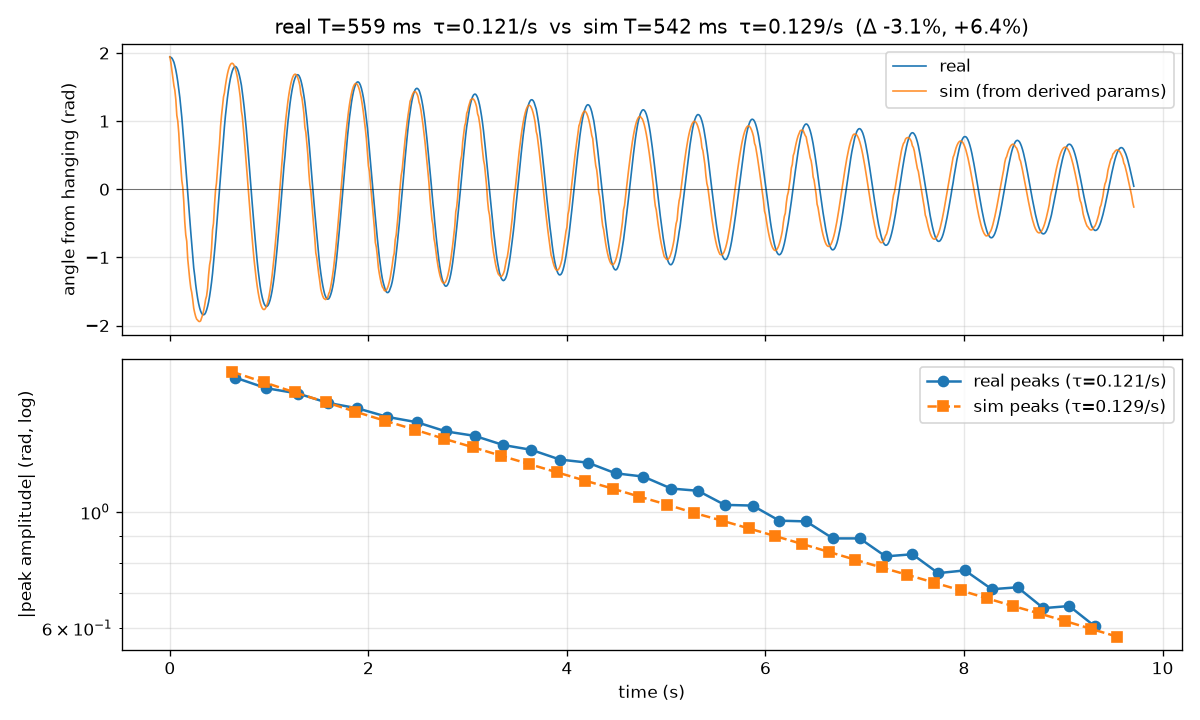

Source data for this figure (header and first rows):
time_s, real_hanging_rad, sim_hanging_rad
0.000000000000000000e+00, 1.943557620048522949e+00, 1.943557620048522949e+00
9.838588999627972953e-03, 1.935887694358825684e+00, 1.862163595057323873e+00
2.099967999856744427e-02, 1.923615813255310059e+00, 1.734544983943602015e+00
3.002756800015049521e-02, 1.900606036186218262e+00, 1.633679384953352409e+00
4.102733699983218685e-02, 1.863790392875671387e+00, 1.518006015380173768e+00
4.985866599963628687e-02, 1.814702868461608887e+00, 1.454653268858125292e+00
5.990811099945858587e-02, 1.750275492668151855e+00, 1.316996742946421106e+00
7.002158599971153308e-02, 1.670508265495300293e+00, 1.084119444856046499e+00
7.983072099887067452e-02, 1.578469157218933105e+00, 9.998536601545046087e-01
8.987195000008796342e-02, 1.469556570053100586e+00, 8.223505862292886937e-01
1.003841739984636661e-01, 1.346838355064392090e+00, 5.369108361772917393e-01
1.100293799991050037e-01, 1.208780288696289062e+00, 3.371095755020845908e-01
1.200295029993867502e-01, 1.059984326362609863e+00, 1.328055819168132978e-01
1.299124849992949748e-01, 8.912464380264282227e-01, 2.989723182933673104e-02
1.399518620000890223e-01, 7.071688175201416016e-01, -1.755162185156007582e-01
1.500415219998103566e-01, 5.154212713241577148e-01, -4.769480862383139175e-01
1.600413340001978213e-01, 3.160037994384765625e-01, -6.693102093654782481e-01
1.699158009996608598e-01, 1.181202754378318787e-01, -7.619767876059919676e-01
1.800289860002521891e-01, -7.362732291221618652e-02, -1.022881126222515258e+00
1.900366419995407341e-01, -2.638409435749053955e-01, -1.180630354096263934e+00
2.002127149989973987e-01, -4.540545344352722168e-01, -1.324143430936094656e+00
2.111133669986884343e-01, -6.381322145462036133e-01, -1.452770706884122021e+00
2.197878729984950041e-01, -7.853943109512329102e-01, -1.511390206548575144e+00
2.298922009995294502e-01, -9.648699760437011719e-01, -1.617160689652124228e+00
2.405647649993625237e-01, -1.156617403030395508e+00, -1.747252134206898067e+00
2.505425549989013234e-01, -1.270131826400756836e+00, -1.815189223752765146e+00
2.600779259992123116e-01, -1.397451996803283691e+00, -1.868370738189075952e+00
2.700651340001058998e-01, -1.507898807525634766e+00, -1.907040158488457093e+00
2.798805799993715482e-01, -1.601471900939941406e+00, -1.921000726169991291e+00
2.899371690000407398e-01, -1.679705142974853516e+00, -1.938281148441461266e+00
2.999695919988880632e-01, -1.741064548492431641e+00, -1.941493409093886013e+00
3.099712169987469679e-01, -1.788618087768554688e+00, -1.930700054321162540e+00
3.200675399984902469e-01, -1.820831775665283203e+00, -1.888171708974235807e+00
3.302108609987044474e-01, -1.839239597320556641e+00, -1.842100992287122319e+00
3.401106159999471856e-01, -1.842307567596435547e+00, -1.781665948645885011e+00
3.500946879994444316e-01, -1.834637641906738281e+00, -1.706684230000236502e+00
3.600915449987951433e-01, -1.811627864837646484e+00, -1.616997264456864647e+00
3.697860029988078168e-01, -1.773278236389160156e+00, -1.566608182642105218e+00
3.798501759993087035e-01, -1.721122741699218750e+00, -1.454742076618705804e+00
3.900717639990034513e-01, -1.655161380767822266e+00, -1.259583846013298203e+00
4.000318519993015798e-01, -1.572326183319091797e+00, -1.111898646784819089e+00
4.098308669999823906e-01, -1.475685119628906250e+00, -1.033073540683177693e+00
4.198798609995719744e-01, -1.365238666534423828e+00, -8.661865020833486861e-01
4.300826839989895234e-01, -1.233316540718078613e+00, -5.957586825055533053e-01
4.394123189995298162e-01, -1.087588548660278320e+00, -5.012469780835341338e-01
4.505858529992110562e-01, -9.234527349472045898e-01, -2.088579110643133674e-01
4.602840989991818788e-01, -7.501130104064941406e-01, -1.002339581441350283e-02
4.694700639993243385e-01, -5.691033601760864258e-01, 8.946616351546117507e-02
4.795185069997387473e-01, -3.850256800651550293e-01, 2.867294997576909088e-01
4.895409619985002792e-01, -1.994139850139617920e-01, 4.793091404758998419e-01
4.998973519996070536e-01, -1.226832717657089233e-02, 6.645439654736245982e-01
5.105536959999881219e-01, 1.764113157987594604e-01, 9.236700014527672309e-01
5.202571019999595592e-01, 3.712268471717834473e-01, 1.081322787485459402e+00
5.302980010001192568e-01, 5.629743933677673340e-01, 1.225375366735365734e+00
5.403299939989665290e-01, 7.455180287361145020e-01, 1.354975114153106119e+00
5.496584359989356017e-01, 9.188578128814697266e-01, 1.414183336020636839e+00
5.595589209988247603e-01, 1.075323820114135742e+00, 1.521227616217983858e+00
5.697437509988958482e-01, 1.214915871620178223e+00, 1.613015638910530125e+00
5.796047019994148286e-01, 1.339168071746826172e+00, 1.689570522857187118e+00
5.895199549995595589e-01, 1.448080778121948242e+00, 1.751013779041176610e+00
... 912 more rows
